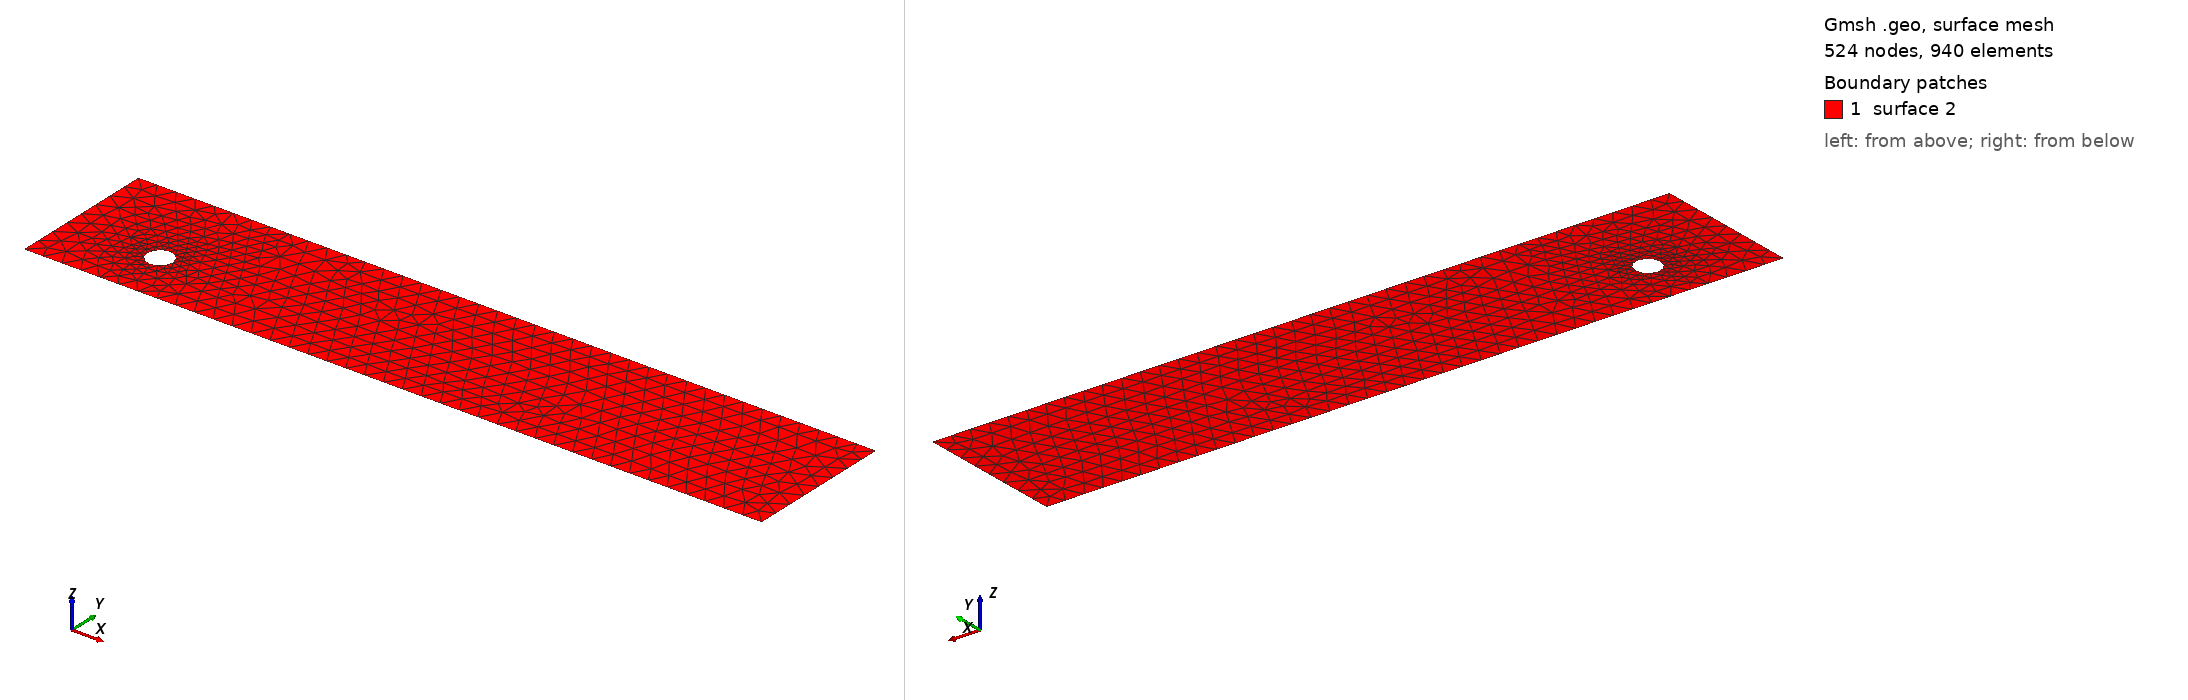

Gmsh geometry script, surface-meshed: 524 nodes, 940 surface elements. Boundary patches (legend numbers): 1 surface 2. Left view from above one corner, right view from below the opposite corner. The script declares no physical surfaces, so the legend lists its geometric surfaces. The drawing asked Gmsh for element sizes between 1% and 20% of the model's largest extent; the script's own settings can give other sizes.

=== cad_151.geo (drawn) ===
//+
SetFactory("OpenCASCADE");
//+
Point(1) = {0.137565, -3.799261, 0.000000, 1.000000};
//+
Point(2) = {38.581849, -3.799261, 0.000000, 1.000000};
//+
Point(3) = {38.581849, 3.953591, 0.000000, 1.000000};
//+
Point(4) = {0.137565, 3.953591, 0.000000, 1.000000};
//+
Line(1) = {4, 1};
//+
Line(2) = {1, 2};
//+
Line(3) = {2, 3};
//+
Line(4) = {3, 4};
//+
Curve Loop(1) = {1, 2, 3, 4};
//+
Point(6) = {5.700334, -0.955773, 0.000000, 0.066225};
//+
Point(5) = {5.038087, -0.955773, 0.000000, 0.066225};
//+
Point(7) = {4.706963, -0.382250, 0.000000, 0.066225};
//+
Point(8) = {4.706963, -1.529295, 0.000000, 0.066225};
//+
Ellipse(5) = {6, 5, 7, 7};
//+
Ellipse(6) = {7, 5, 8, 8};
//+
Ellipse(7) = {8, 5, 6, 6};
//+
Curve Loop(2) = {5, 6, 7};
//+
Plane Surface(2) = {1, 2};
//+
Physical Curve("INFLOW", 100) = {1};
//+
Physical Curve("OUTFLOW", 101) = {3};
//+
Physical Curve("WALL_BOUNDARY", 102) = {2, 4};
//+
Physical Curve("OBSTACLE", 103) = {5, 6, 7};
